Run: headless pygame with SDL's dummy video driver; simulated clock (each Clock.tick advances the game by its frame time, no real sleeping); random seed 0; keys injected as events and as key.get_pressed() state; no mouse input.
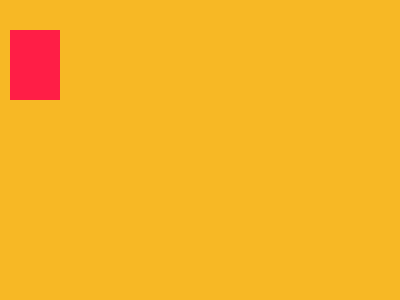
Frame 1 of 4 · flips 1–60 · no input
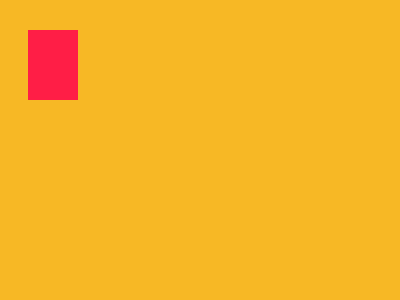
Frame 2 of 4 · flips 61–180 · tapped SPACE, RETURN · held RIGHT (→), D
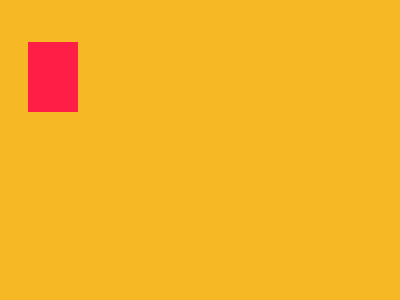
Frame 3 of 4 · flips 181–300 · held DOWN (↓), S
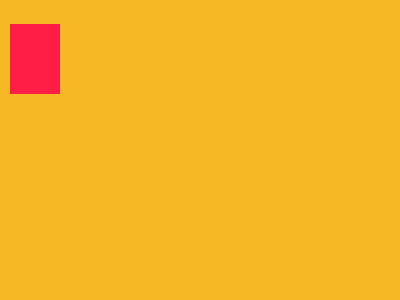
Frame 4 of 4 · flips 301–420 · held LEFT (←), A, UP (↑), W

The pygame program that drew these frames:

import pygame, sys, random
from pygame.locals import *
pygame.init()

#Colores

MYSTERY=(247,184,37)
CHARACTER=(255,30,70)
# Game Setup
FPS =60
fpsClock=pygame.time.Clock()
WINDOW_WIDTH=400
WINDOW_HEIGHT=300

WINDOW=pygame.display.set_mode((WINDOW_WIDTH,WINDOW_HEIGHT))
pygame.display.set_caption('PYGAME TEST ARG')


#funcion principal
def main():
	looping=True
	characterX=10
	characterY=30
	characterWidth=50
	characterHeight=70
	
	
	# The main game loop

	while looping:
	
		# INPUTS
		# keys = pygame.key.get_pressed()
		for event in pygame.event.get():
			if event.type == QUIT :
				pygame.quit()
				sys.exit()
			if event.type == pygame.KEYDOWN and event.key== K_r:
				characterX=10
				characterY=30
			if event.type == pygame.KEYUP and event.key==K_r:
				characterX=340
				characterY=200
					
			pressed =pygame.key.get_pressed()
			if (pressed[K_RIGHT] or pressed[K_d]):
				characterX=characterX+3
			if (pressed[K_LEFT] or pressed[K_a]):
				characterX=characterX-3	
			if (pressed[K_DOWN] or pressed[K_s]):
				characterY=characterY+3
			if (pressed[K_UP] or pressed[K_w]):
				characterY=characterY-3
		#processing
		#limite derecho
		if (characterX+characterWidth >WINDOW_WIDTH):
			characterX=characterX-3
		#limite izq
		if (characterX<0):
			#characterX=0
			characterX=characterX+3	
		#limite abajo	
		if (characterY+characterHeight >WINDOW_HEIGHT):
			characterY=WINDOW_HEIGHT-characterHeight	
		
		#limite arriba y salta abajo
		if(characterY<0):
			characterY=WINDOW_HEIGHT-characterHeight
			
		character=pygame.Rect(characterX,characterY,characterWidth,characterHeight)
		
		
		
		# RENDER 
		WINDOW.fill(MYSTERY)
		pygame.draw.rect(WINDOW,CHARACTER,character)
		pygame.display.update()
		
		fpsClock.tick(FPS)

main()
	
	
	
	
	
	
	
	
	
	
	
	
	
	
	
